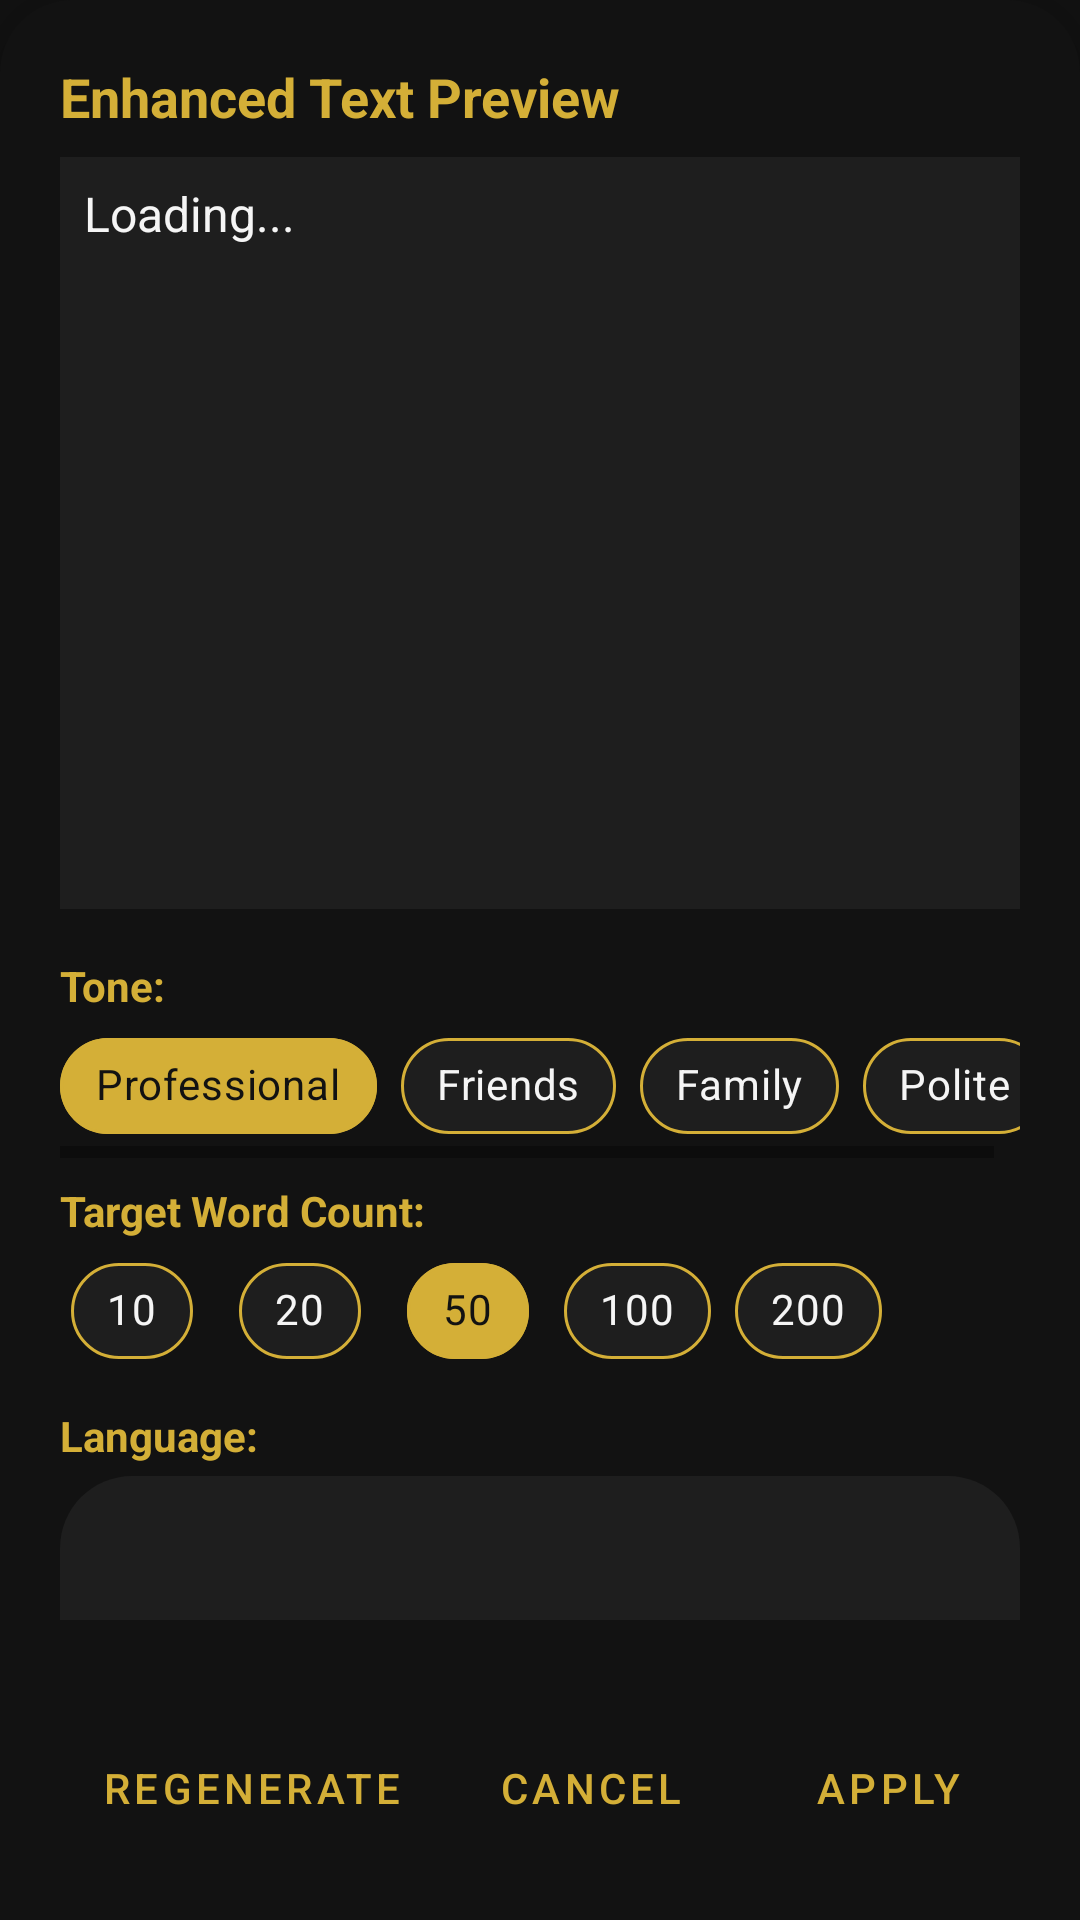

Layout XML and referenced resources for this Android screen:
<!-- AndroidManifest.xml: application theme Theme.TextEnhancer -->
<!-- res/layout/layout_preview_dialog.xml -->
<?xml version="1.0" encoding="utf-8"?>
<LinearLayout xmlns:android="http://schemas.android.com/apk/res/android"
    android:layout_width="match_parent"
    android:layout_height="wrap_content"
    android:orientation="vertical"
    android:background="@drawable/bg_dialog_bottom_sheet"
    android:padding="20dp"
    android:elevation="16dp">

    <TextView
        android:layout_width="wrap_content"
        android:layout_height="wrap_content"
        android:text="Enhanced Text Preview"
        android:textStyle="bold"
        android:textSize="18sp"
        android:textColor="@color/luxury_gold"
        android:layout_marginBottom="8dp"/>

    <ScrollView
        android:layout_width="match_parent"
        android:layout_height="wrap_content"
        android:layout_weight="1"
        android:background="@color/luxury_surface"
        android:padding="4dp"
        android:layout_marginBottom="8dp">
        <EditText
            android:id="@+id/previewText"
            android:layout_width="match_parent"
            android:layout_height="wrap_content"
            android:text="Loading..."
            android:textSize="16sp"
            android:textColor="@color/luxury_white"
            android:textColorHint="@color/luxury_gray"
            android:background="@android:color/transparent"
            android:inputType="textMultiLine|textCapSentences"
            android:minLines="3"
            android:gravity="top|start"
            android:padding="4dp"/>
    </ScrollView>

    <TextView
        android:layout_width="wrap_content"
        android:layout_height="wrap_content"
        android:text="@string/tone_label"
        android:layout_marginTop="8dp"
        android:textColor="@color/luxury_gold"
        android:textStyle="bold"/>

    <HorizontalScrollView
        android:layout_width="match_parent"
        android:layout_height="wrap_content">
        <com.google.android.material.chip.ChipGroup
            android:id="@+id/toneChipGroup"
            android:layout_width="wrap_content"
            android:layout_height="wrap_content"
            app:singleSelection="true"
            app:selectionRequired="true"
            xmlns:app="http://schemas.android.com/apk/res-auto">

            <com.google.android.material.chip.Chip
                android:id="@+id/chipProfessional"
                style="@style/LuxuryChip"
                android:layout_width="wrap_content"
                android:layout_height="wrap_content"
                android:text="@string/tone_professional"
                android:checked="true"/>
            <com.google.android.material.chip.Chip
                android:id="@+id/chipFriends"
                style="@style/LuxuryChip"
                android:layout_width="wrap_content"
                android:layout_height="wrap_content"
                android:text="@string/tone_friends"/>
            <com.google.android.material.chip.Chip
                android:id="@+id/chipFamily"
                style="@style/LuxuryChip"
                android:layout_width="wrap_content"
                android:layout_height="wrap_content"
                android:text="@string/tone_family"/>
            <com.google.android.material.chip.Chip
                android:id="@+id/chipPolite"
                style="@style/LuxuryChip"
                android:layout_width="wrap_content"
                android:layout_height="wrap_content"
                android:text="@string/tone_polite"/>
        </com.google.android.material.chip.ChipGroup>
    </HorizontalScrollView>

    <TextView
        android:layout_width="wrap_content"
        android:layout_height="wrap_content"
        android:text="@string/length_label"
        android:layout_marginTop="8dp"
        android:textColor="@color/luxury_gold"
        android:textStyle="bold"/>

    <HorizontalScrollView
        android:layout_width="match_parent"
        android:layout_height="wrap_content">
        <com.google.android.material.chip.ChipGroup
            android:id="@+id/lengthChipGroup"
            android:layout_width="wrap_content"
            android:layout_height="wrap_content"
            app:singleSelection="true"
            app:selectionRequired="true"
            xmlns:app="http://schemas.android.com/apk/res-auto">

            <com.google.android.material.chip.Chip
                android:id="@+id/chipLen10"
                style="@style/LuxuryChip"
                android:layout_width="wrap_content"
                android:layout_height="wrap_content"
                android:text="@string/len_10"/>
            <com.google.android.material.chip.Chip
                android:id="@+id/chipLen20"
                style="@style/LuxuryChip"
                android:layout_width="wrap_content"
                android:layout_height="wrap_content"
                android:text="@string/len_20"/>
            <com.google.android.material.chip.Chip
                android:id="@+id/chipLen50"
                style="@style/LuxuryChip"
                android:layout_width="wrap_content"
                android:layout_height="wrap_content"
                android:text="@string/len_50"
                android:checked="true"/>
            <com.google.android.material.chip.Chip
                android:id="@+id/chipLen100"
                style="@style/LuxuryChip"
                android:layout_width="wrap_content"
                android:layout_height="wrap_content"
                android:text="@string/len_100"/>
            <com.google.android.material.chip.Chip
                android:id="@+id/chipLen200"
                style="@style/LuxuryChip"
                android:layout_width="wrap_content"
                android:layout_height="wrap_content"
                android:text="@string/len_200"/>
        </com.google.android.material.chip.ChipGroup>
    </HorizontalScrollView>

    <TextView
        android:layout_width="wrap_content"
        android:layout_height="wrap_content"
        android:text="@string/language_label"
        android:layout_marginTop="8dp"
        android:textColor="@color/luxury_gold"
        android:textStyle="bold"/>

    <Spinner
        android:id="@+id/languageSpinner"
        android:layout_width="match_parent"
        android:layout_height="wrap_content"
        android:layout_marginTop="4dp"
        android:layout_marginBottom="16dp"
        android:background="@drawable/bg_dialog_bottom_sheet"
        android:backgroundTint="@color/luxury_surface"
        android:minHeight="48dp"
        android:spinnerMode="dropdown"/>

    <LinearLayout
        android:layout_width="match_parent"
        android:layout_height="wrap_content"
        android:orientation="horizontal"
        android:gravity="end"
        android:layout_marginTop="16dp">

        <Button
            android:id="@+id/regenerateButton"
            android:layout_width="wrap_content"
            android:layout_height="wrap_content"
            android:text="@string/regenerate"
            style="@style/LuxuryButton"/>

        <Space
            android:layout_width="0dp"
            android:layout_height="wrap_content"
            android:layout_weight="1"/>

        <Button
            android:id="@+id/cancelButton"
            android:layout_width="wrap_content"
            android:layout_height="wrap_content"
            android:text="@string/cancel"
            style="@style/LuxuryButton"
            android:layout_marginEnd="8dp"/>

        <Button
            android:id="@+id/applyButton"
            android:layout_width="wrap_content"
            android:layout_height="wrap_content"
            android:text="@string/apply"
            style="@style/LuxuryButton"/>
    </LinearLayout>

</LinearLayout>
<!-- resources referenced by this layout -->
<resources>
  <color name="luxury_gold">#D4AF37</color>
  <color name="luxury_gray">#B0B0B0</color>
  <color name="luxury_surface">#1E1E1E</color>
  <color name="luxury_white">#F5F5F5</color>
  <!-- drawable bg_dialog_bottom_sheet (drawable) -->
  <?xml version="1.0" encoding="utf-8"?>
  <shape xmlns:android="http://schemas.android.com/apk/res/android"
      android:shape="rectangle">
      <solid android:color="@color/luxury_black"/>
      <corners
          android:topLeftRadius="24dp"
          android:topRightRadius="24dp"/>
  </shape>
  <string name="apply">Apply</string>
  <string name="cancel">Cancel</string>
  <string name="language_label">Language:</string>
  <string name="len_10">10</string>
  <string name="len_100">100</string>
  <string name="len_20">20</string>
  <string name="len_200">200</string>
  <string name="len_50">50</string>
  <string name="length_label">Target Word Count:</string>
  <string name="regenerate">Regenerate</string>
  <string name="tone_family">Family</string>
  <string name="tone_friends">Friends</string>
  <string name="tone_label">Tone:</string>
  <string name="tone_polite">Polite</string>
  <string name="tone_professional">Professional</string>
  <style name="LuxuryButton" parent="Widget.MaterialComponents.Button">
          <item name="backgroundTint">@color/luxury_surface</item>
          <item name="android:textColor">@color/luxury_gold</item>
          <item name="strokeColor">@color/luxury_gold</item>
          <item name="strokeWidth">1dp</item>
          <item name="cornerRadius">4dp</item>
          <item name="android:fontFamily">sans-serif-medium</item>
          <item name="android:letterSpacing">0.1</item>
      </style>
  <style name="LuxuryChip" parent="Widget.MaterialComponents.Chip.Choice">
          <item name="chipBackgroundColor">@color/chip_background_selector</item>
          <item name="android:textColor">@color/chip_text_selector</item>
          <item name="chipStrokeColor">@color/luxury_gold</item>
          <item name="chipStrokeWidth">1dp</item>
          <item name="rippleColor">@color/luxury_gold</item>
      </style>
  <style name="Theme.TextEnhancer" parent="Theme.MaterialComponents.DayNight.NoActionBar">
          
          <item name="colorPrimary">@color/luxury_black</item>
          <item name="colorPrimaryVariant">@color/luxury_surface</item>
          <item name="colorOnPrimary">@color/luxury_gold</item>
          
          <item name="colorSecondary">@color/luxury_gold</item>
          <item name="colorSecondaryVariant">@color/luxury_gold_dark</item>
          <item name="colorOnSecondary">@color/luxury_black</item>
          
          <item name="android:statusBarColor">@color/luxury_black</item>
          <item name="android:windowLightStatusBar">false</item>
          
          <item name="android:windowBackground">@color/luxury_black</item>
          <item name="android:textColor">@color/luxury_white</item>
      </style>
  <color name="luxury_black">#121212</color>
  <color name="luxury_gold_dark">#AA8C2C</color>
</resources>
